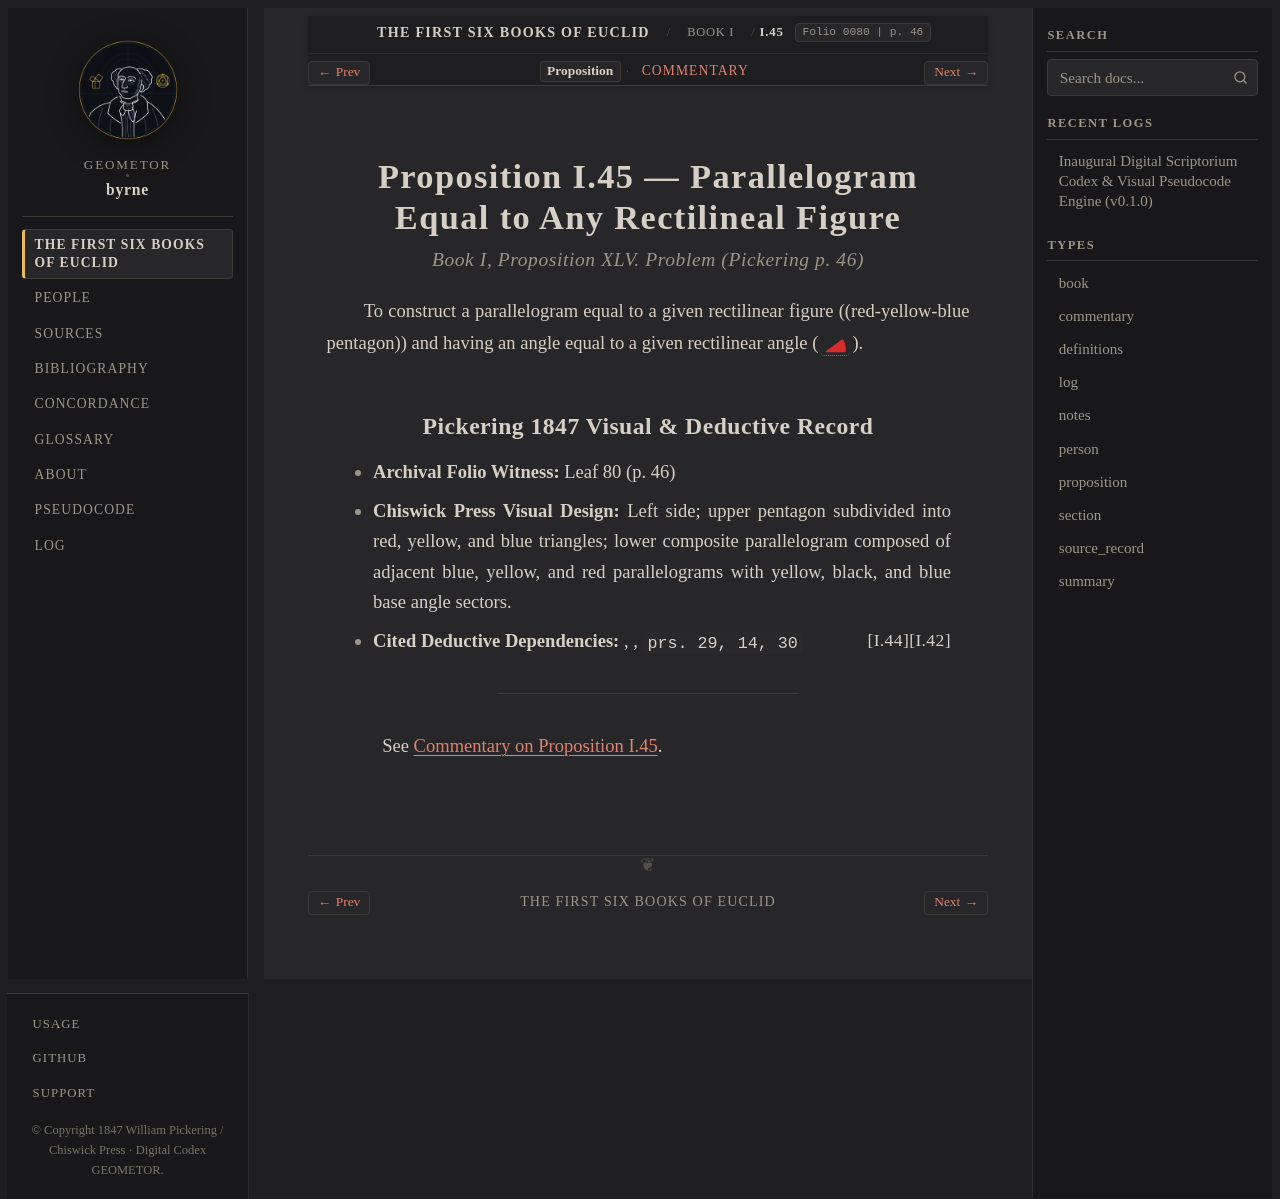

repository: geometor/byrne · page: coloured_euclid/book-i/45/index.html · generator: sphinx

:canonical_id: I.45
:book: I
:proposition: 45
:order: 45
:type: proposition
:title: Proposition I.45 — Parallelogram Equal to Any Rectilineal Figure
:folio: 0080
:page: 46

.. _byrne-i-45:

.. folio:: 0080
   :page: 46

Proposition I.45 — Parallelogram Equal to Any Rectilineal Figure
================================================================

.. rubric:: Book I, Proposition XLV. Problem (*Pickering p. 46*)

To construct a parallelogram equal to a given rectilinear figure ((red-yellow-blue pentagon)) and having an angle equal to a given rectilinear angle (:byrne-angle:`red`).

Pickering 1847 Visual & Deductive Record
----------------------------------------

* **Archival Folio Witness:** Leaf 80 (p. 46)
* **Chiswick Press Visual Design:** Left side; upper pentagon subdivided into red, yellow, and blue triangles; lower composite parallelogram composed of adjacent blue, yellow, and red parallelograms with yellow, black, and blue base angle sectors.
* **Cited Deductive Dependencies:** :just:`I.42`, :just:`I.44`, ``prs. 29, 14, 30``

----

See :ref:`Commentary on Proposition I.45 <byrne-i-45-commentary>`.

.. toctree::
   :hidden:

   commentary
